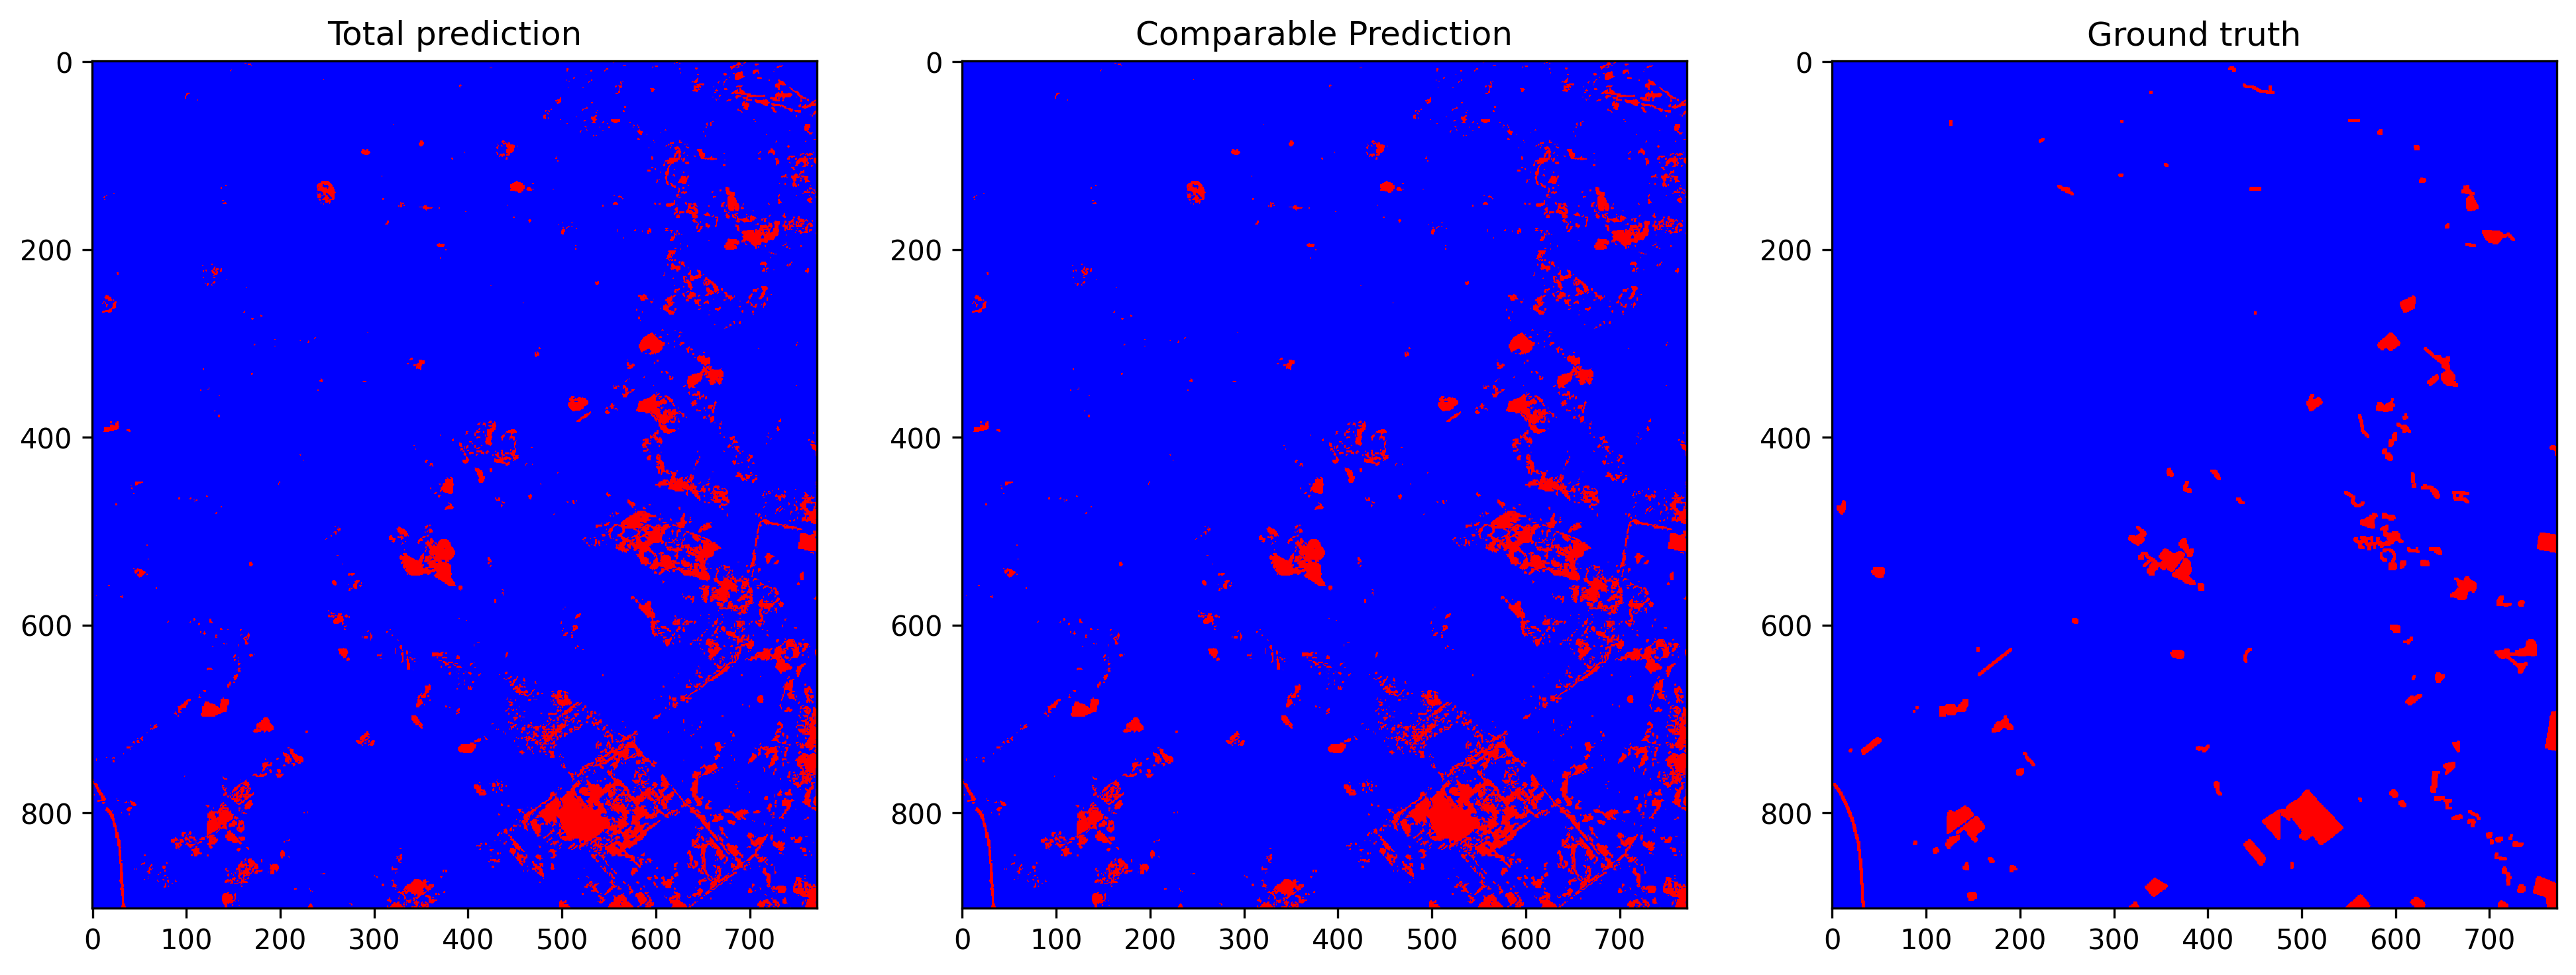

The file beside this chart, header and first rows:
total_examples, threshold, overall_accuracy, false_positives_num, false_negatives_num, true_negatives_num, true_positives_num, prediction_time, overall_accuracy_correction, false_positives_num_correction, false_negatives_num_correction, true_negatives_num_correction, true_positives_num_correction, correction_time, pseudo_qty, real_qty, extraction_time, ft_epochs, ft_time, ft_loss, ft_val_loss, ft_val_acc, pseudo_acc, pseudo_acc_corrected
696344, 0.1864, 0.9495, 30122, 5035, 648904, 12283, 12.45, 0.9618, 21442, 5151, 657584, 12167, 5.244, no pseudo labels, 5.0%, 12.34, 97, 126.2, 0.02661, 0.02666, 0.9595, 0.7586, 0.7679
